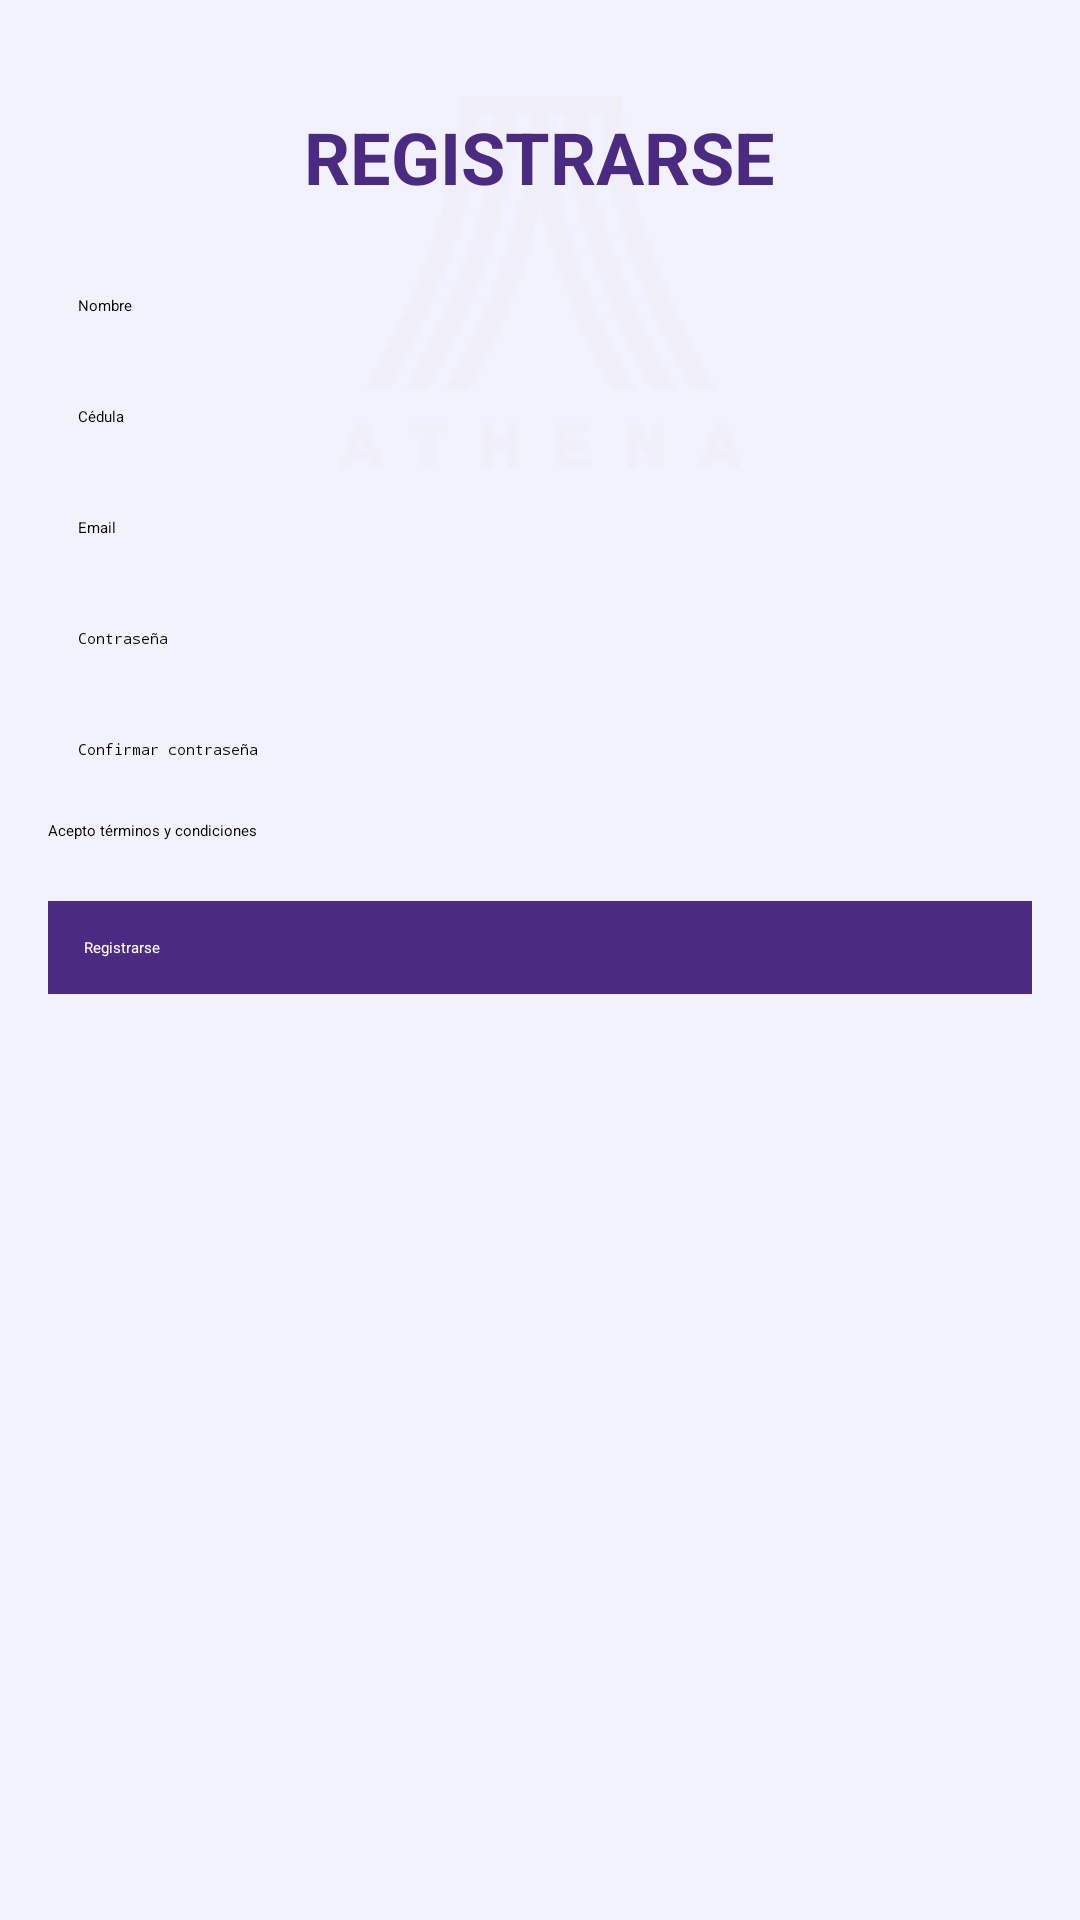

Android layout source for this screen:
<!-- AndroidManifest.xml: application theme Theme.Appmovil -->
<!-- res/layout/formulario_registro.xml -->
<?xml version="1.0" encoding="utf-8"?>
<RelativeLayout xmlns:android="http://schemas.android.com/apk/res/android"
    android:layout_width="match_parent"
    android:layout_height="match_parent"
    android:background="#F1F1FF"
    android:padding="16dp">

    <ImageView
        android:id="@+id/logo"
        android:layout_width="wrap_content"
        android:layout_height="wrap_content"
        android:layout_centerHorizontal="true"
        android:layout_marginTop="16dp"
        android:src="@drawable/logo" /> 

    <TextView
        android:id="@+id/registerTitle"
        android:layout_width="wrap_content"
        android:layout_height="wrap_content"
        android:layout_below="@id/profileBar"
        android:layout_centerHorizontal="true"
        android:layout_marginTop="20dp"
        android:text="REGISTRARSE"
        android:textSize="24sp"
        android:textColor="#4B2A82"
        android:textStyle="bold" />

    <LinearLayout
        android:id="@+id/formLayout"
        android:layout_width="match_parent"
        android:layout_height="wrap_content"
        android:layout_below="@id/registerTitle"
        android:layout_marginTop="20dp"
        android:orientation="vertical">

        <EditText
            android:layout_width="match_parent"
            android:layout_height="wrap_content"
            android:hint="Nombre"
            android:backgroundTint="#4A4AFF"
            android:padding="10dp"
            android:layout_marginBottom="10dp" />

        <EditText
            android:layout_width="match_parent"
            android:layout_height="wrap_content"
            android:hint="Cédula"
            android:backgroundTint="#4A4AFF"
            android:padding="10dp"
            android:layout_marginBottom="10dp" />

        <EditText
            android:layout_width="match_parent"
            android:layout_height="wrap_content"
            android:hint="Email"
            android:backgroundTint="#4A4AFF"
            android:padding="10dp"
            android:layout_marginBottom="10dp" />

        <EditText
            android:layout_width="match_parent"
            android:layout_height="wrap_content"
            android:hint="Contraseña"
            android:backgroundTint="#4A4AFF"
            android:padding="10dp"
            android:layout_marginBottom="10dp"
            android:inputType="textPassword" />

        <EditText
            android:layout_width="match_parent"
            android:layout_height="wrap_content"
            android:hint="Confirmar contraseña"
            android:backgroundTint="#4A4AFF"
            android:padding="10dp"
            android:layout_marginBottom="10dp"
            android:inputType="textPassword" />

        <CheckBox
            android:layout_width="wrap_content"
            android:layout_height="wrap_content"
            android:text="Acepto términos y condiciones"
            android:buttonTint="#4A4AFF"
            android:layout_marginBottom="20dp" />

        <Button
            android:id="@+id/registerButton"
            android:layout_width="match_parent"
            android:layout_height="wrap_content"
            android:text="Registrarse"
            android:background="#4B2A82"
            android:textColor="#FFF"
            android:padding="12dp" />
    </LinearLayout>

</RelativeLayout>
<!-- resources referenced by this layout -->
<resources>
  <!-- drawable logo: png bitmap (drawable, 2942 bytes) -->
</resources>
